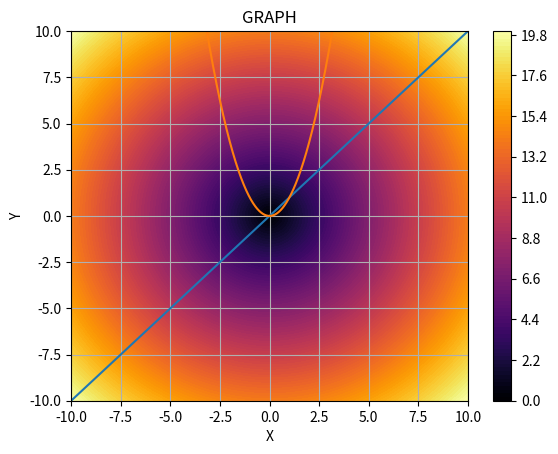

Recreate this plot in Python.
from math import radians
import numpy as np     
import matplotlib.pyplot as plt
import matplotlib as matp


# Настройка осей
X_min = - 10
X_max = 10

Y_min = - 10
Y_max = 10

    
# Настройка разбиения
dx = 0.01
dy = 0.01


# В файлах указывать массивы значений x, y. В аргументах указывать адрес соответствующих массивов
def plot_curve(x, y):
    f1 = open(x, 'r')
    f2 = open(y, 'r')
    string_x = f1.read()
    string_y = f2.read()
    x_ = string_x.split(' ')
    y_ = string_y.split(' ')
    plt.plot(x_,y_)




# В файле указывать три значения x, y, r. В аргументе указывать адрес
def plot_circle(x):
    f1 = open(x, 'r') # x, y, r
    string = f1.read()
    values = string.split(' ')
    C = matp.patches.Circle((values[0], values[1]), values[2], color='b', fill = False)
    plt.gcf().gca().add_artist(C)



def norm(x):
    sum = 0
    for values in x:
        sum = sum + values*values
    return np.sqrt(sum)



# Ручная установка!
def plot_gradient():

    # Построение сетки
    y, x = np.mgrid[slice(X_min, X_max + dy, dy), slice(Y_min, Y_max + dx, dx)]

    # Норма F
    z = norm(([y + x, y - x]))

    plt.contourf(x, y, z, 100, cmap='inferno')
    plt.colorbar()


# Ручная установка!
def plot_function():
    
    x = np.arange(X_min, X_max, dx)

    # Сама функция
    y= x * x
    plt.plot(x, y)


# Ручная установка!
def main():
    
    plt.axis([X_min, X_max, Y_min, Y_max])
    X_array = np.arange(X_min, X_max + 0.01, 1)
    Y_array = np.arange(Y_min, Y_max + 0.01, 1)

    plt.plot(X_array, Y_array)
    plt.xlabel('X')
    plt.ylabel('Y')
    plt.title('GRAPH')
    plt.grid(True)

####  

#plot_curve('curve_x.txt', 'curve_y.txt')
main()
#plot_circle('circle_info.txt')

plot_gradient()
plot_function()

plt.show()
####
